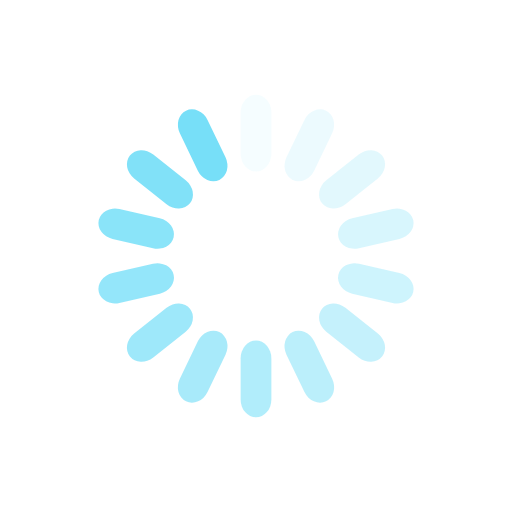
t = 0.00 s
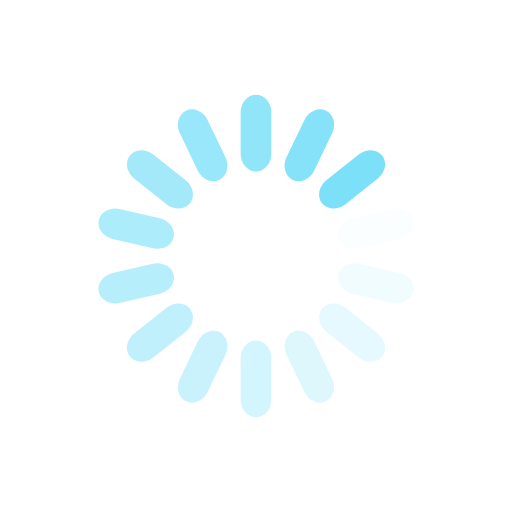
t = 0.25 s
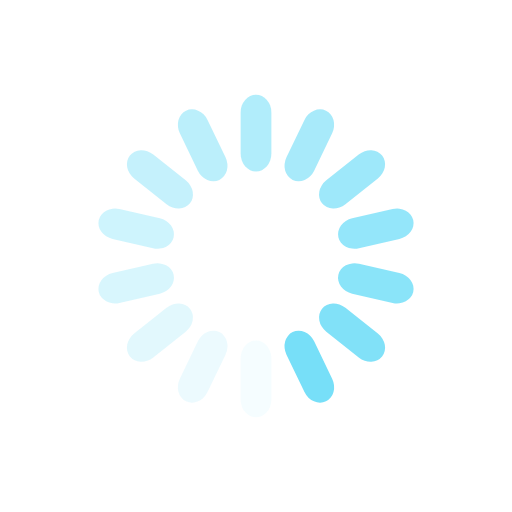
t = 0.50 s
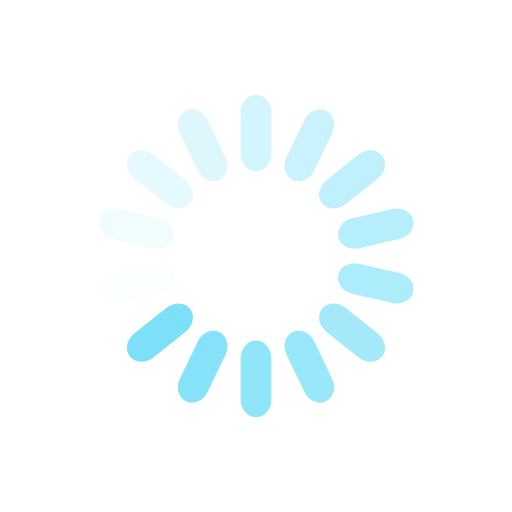
t = 0.75 s

The animated SVG that drew these frames (rendered in a browser with its animation timeline set to each time). Animation: 14 SMIL elements (animate=14); one cycle of 1.00 s, repeats indefinitely.

<svg xmlns="http://www.w3.org/2000/svg" viewBox="0 0 100 100" preserveAspectRatio="xMidYMid" width="203" height="203" style="shape-rendering: auto; display: block; background: rgb(255, 255, 255);" xmlns:xlink="http://www.w3.org/1999/xlink"><g><g transform="rotate(0 50 50)">
  <rect x="47" y="18.5" rx="3" ry="3.45" width="6" height="15" fill="#77dff8">
    <animate attributeName="opacity" values="1;0" keyTimes="0;1" dur="1s" begin="-0.9285714285714286s" repeatCount="indefinite"></animate>
  </rect>
</g><g transform="rotate(25.714285714285715 50 50)">
  <rect x="47" y="18.5" rx="3" ry="3.45" width="6" height="15" fill="#77dff8">
    <animate attributeName="opacity" values="1;0" keyTimes="0;1" dur="1s" begin="-0.8571428571428571s" repeatCount="indefinite"></animate>
  </rect>
</g><g transform="rotate(51.42857142857143 50 50)">
  <rect x="47" y="18.5" rx="3" ry="3.45" width="6" height="15" fill="#77dff8">
    <animate attributeName="opacity" values="1;0" keyTimes="0;1" dur="1s" begin="-0.7857142857142857s" repeatCount="indefinite"></animate>
  </rect>
</g><g transform="rotate(77.14285714285714 50 50)">
  <rect x="47" y="18.5" rx="3" ry="3.45" width="6" height="15" fill="#77dff8">
    <animate attributeName="opacity" values="1;0" keyTimes="0;1" dur="1s" begin="-0.7142857142857143s" repeatCount="indefinite"></animate>
  </rect>
</g><g transform="rotate(102.85714285714286 50 50)">
  <rect x="47" y="18.5" rx="3" ry="3.45" width="6" height="15" fill="#77dff8">
    <animate attributeName="opacity" values="1;0" keyTimes="0;1" dur="1s" begin="-0.6428571428571429s" repeatCount="indefinite"></animate>
  </rect>
</g><g transform="rotate(128.57142857142858 50 50)">
  <rect x="47" y="18.5" rx="3" ry="3.45" width="6" height="15" fill="#77dff8">
    <animate attributeName="opacity" values="1;0" keyTimes="0;1" dur="1s" begin="-0.5714285714285714s" repeatCount="indefinite"></animate>
  </rect>
</g><g transform="rotate(154.28571428571428 50 50)">
  <rect x="47" y="18.5" rx="3" ry="3.45" width="6" height="15" fill="#77dff8">
    <animate attributeName="opacity" values="1;0" keyTimes="0;1" dur="1s" begin="-0.5s" repeatCount="indefinite"></animate>
  </rect>
</g><g transform="rotate(180 50 50)">
  <rect x="47" y="18.5" rx="3" ry="3.45" width="6" height="15" fill="#77dff8">
    <animate attributeName="opacity" values="1;0" keyTimes="0;1" dur="1s" begin="-0.42857142857142855s" repeatCount="indefinite"></animate>
  </rect>
</g><g transform="rotate(205.71428571428572 50 50)">
  <rect x="47" y="18.5" rx="3" ry="3.45" width="6" height="15" fill="#77dff8">
    <animate attributeName="opacity" values="1;0" keyTimes="0;1" dur="1s" begin="-0.35714285714285715s" repeatCount="indefinite"></animate>
  </rect>
</g><g transform="rotate(231.42857142857142 50 50)">
  <rect x="47" y="18.5" rx="3" ry="3.45" width="6" height="15" fill="#77dff8">
    <animate attributeName="opacity" values="1;0" keyTimes="0;1" dur="1s" begin="-0.2857142857142857s" repeatCount="indefinite"></animate>
  </rect>
</g><g transform="rotate(257.14285714285717 50 50)">
  <rect x="47" y="18.5" rx="3" ry="3.45" width="6" height="15" fill="#77dff8">
    <animate attributeName="opacity" values="1;0" keyTimes="0;1" dur="1s" begin="-0.21428571428571427s" repeatCount="indefinite"></animate>
  </rect>
</g><g transform="rotate(282.85714285714283 50 50)">
  <rect x="47" y="18.5" rx="3" ry="3.45" width="6" height="15" fill="#77dff8">
    <animate attributeName="opacity" values="1;0" keyTimes="0;1" dur="1s" begin="-0.14285714285714285s" repeatCount="indefinite"></animate>
  </rect>
</g><g transform="rotate(308.57142857142856 50 50)">
  <rect x="47" y="18.5" rx="3" ry="3.45" width="6" height="15" fill="#77dff8">
    <animate attributeName="opacity" values="1;0" keyTimes="0;1" dur="1s" begin="-0.07142857142857142s" repeatCount="indefinite"></animate>
  </rect>
</g><g transform="rotate(334.2857142857143 50 50)">
  <rect x="47" y="18.5" rx="3" ry="3.45" width="6" height="15" fill="#77dff8">
    <animate attributeName="opacity" values="1;0" keyTimes="0;1" dur="1s" begin="0s" repeatCount="indefinite"></animate>
  </rect>
</g><g></g></g><!-- [ldio] generated by https://loading.io --></svg>